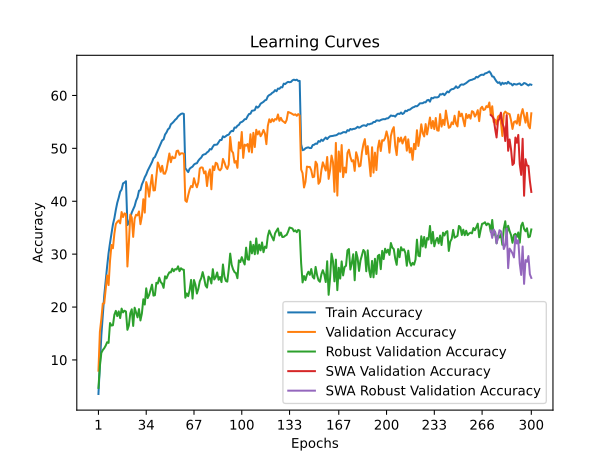

Data behind this chart, as committed beside it:
time; train_accuracy; train_loss; valid_accuracy; valid_loss; valid_accuracy_robust; valid_accuracy_swa; valid_accuracy_robust_swa
192,4707; 3,5620; 5,0102; 7,9700; 4,6513; 4,7172; 7,9700; 4,7172
380,8581; 9,3420; 4,5554; 15,3200; 4,1690; 8,8552; 15,3200; 8,8552
572,5981; 14,6300; 4,2527; 17,7300; 4,0728; 11,3379; 17,7300; 11,3379
760,6168; 18,4390; 4,0439; 20,6500; 4,0156; 11,8690; 20,6500; 11,8690
945,7890; 22,1770; 3,8664; 20,7000; 4,0360; 12,2138; 20,7000; 12,2138
1147,9127; 25,0750; 3,7283; 23,4300; 3,9365; 12,7034; 23,4300; 12,7034
1343,9676; 27,6790; 3,6141; 25,9900; 3,8163; 13,3517; 25,9900; 13,3517
1526,8867; 30,2030; 3,5019; 24,1500; 3,9140; 13,2207; 24,1500; 13,2207
1716,7196; 32,1280; 3,4268; 28,7500; 3,7726; 16,9724; 28,7500; 16,9724
1910,7480; 33,8520; 3,3476; 31,7300; 3,5596; 16,5034; 31,7300; 16,5034
2093,3766; 35,6160; 3,2784; 31,1100; 3,6178; 16,5517; 31,1100; 16,5517
2278,8557; 36,7840; 3,2192; 33,8600; 3,4549; 18,5310; 33,8600; 18,5310
2475,5360; 38,3570; 3,1556; 35,6800; 3,4329; 19,2759; 35,6800; 19,2759
2661,4478; 39,7140; 3,1045; 36,1000; 3,4437; 18,2828; 36,1000; 18,2828
2839,3834; 40,6730; 3,0636; 36,3700; 3,4001; 19,1793; 36,3700; 19,1793
3035,6865; 41,7910; 3,0195; 35,8200; 3,4651; 17,9103; 35,8200; 17,9103
3228,2295; 42,2220; 2,9970; 37,9600; 3,3032; 19,7034; 37,9600; 19,7034
3405,8036; 43,3850; 2,9575; 37,0100; 3,3847; 18,9862; 37,0100; 18,9862
3598,9013; 43,5300; 2,9492; 37,7100; 3,3535; 19,3103; 37,7100; 19,3103
3794,6663; 43,7870; 2,9409; 37,5700; 3,3713; 19,1517; 37,5700; 19,1517
3995,2791; 35,4990; 3,2758; 27,6600; 3,8325; 15,6966; 27,6600; 15,6966
4194,6235; 35,8820; 3,2625; 32,0500; 3,6258; 16,5103; 32,0500; 16,5103
4395,5119; 36,9100; 3,2210; 37,4700; 3,2296; 18,8138; 37,4700; 18,8138
4586,3102; 37,8660; 3,1770; 36,9500; 3,3062; 19,5724; 36,9500; 19,5724
4780,1717; 38,4950; 3,1524; 33,2600; 3,4606; 16,4276; 33,2600; 16,4276
4974,5838; 39,0900; 3,1189; 36,6900; 3,3442; 19,8759; 36,6900; 19,8759
5160,1093; 40,1090; 3,0855; 37,4500; 3,3116; 19,0000; 37,4500; 19,0000
5351,6111; 40,7270; 3,0493; 37,3300; 3,3805; 18,0483; 37,3300; 18,0483
5539,5629; 41,9800; 3,0153; 38,0700; 3,3324; 19,6138; 38,0700; 19,6138
5723,9296; 42,1090; 2,9988; 35,6600; 3,4132; 17,4621; 35,6600; 17,4621
5914,5531; 43,1640; 2,9642; 37,1300; 3,4036; 18,7793; 37,1300; 18,7793
6106,6612; 43,7880; 2,9358; 40,3800; 3,1564; 21,4690; 40,3800; 21,4690
6312,2896; 44,5410; 2,9104; 37,8500; 3,3387; 20,4690; 37,8500; 20,4690
6494,2479; 45,0540; 2,8864; 43,6200; 3,0164; 23,5379; 43,6200; 23,5379
6683,3072; 45,7750; 2,8527; 42,6800; 3,0625; 21,6897; 42,6800; 21,6897
6879,1602; 46,3450; 2,8395; 40,8600; 3,1728; 22,2759; 40,8600; 22,2759
7075,9624; 46,8610; 2,8179; 43,0800; 3,1275; 23,2759; 43,0800; 23,2759
7272,8347; 47,4140; 2,7866; 44,9600; 2,9580; 24,2345; 44,9600; 24,2345
7466,3075; 48,1240; 2,7603; 42,0400; 3,1702; 22,1586; 42,0400; 22,1586
7658,0850; 48,3630; 2,7444; 42,0800; 3,1673; 22,2345; 42,0800; 22,2345
7863,8708; 48,9770; 2,7253; 44,8300; 2,9970; 24,5862; 44,8300; 24,5862
8073,5138; 49,6300; 2,7027; 47,3300; 2,9005; 24,4483; 47,3300; 24,4483
8269,0702; 50,2470; 2,6805; 46,6500; 2,9306; 25,5517; 46,6500; 25,5517
8469,7214; 50,8520; 2,6503; 45,5700; 2,9642; 24,7241; 45,5700; 24,7241
8683,6550; 51,5010; 2,6266; 46,7000; 2,9288; 24,4207; 46,7000; 24,4207
8874,1498; 51,6920; 2,6170; 45,2400; 2,9861; 23,6276; 45,2400; 23,6276
9070,5527; 52,6100; 2,5908; 45,2000; 3,0150; 25,8138; 45,2000; 25,8138
9266,0217; 53,0020; 2,5763; 45,9600; 2,9758; 25,4069; 45,9600; 25,4069
9450,4014; 53,5910; 2,5447; 47,5300; 2,8703; 26,0759; 47,5300; 26,0759
9649,8658; 53,8250; 2,5403; 49,0300; 2,8157; 26,5724; 49,0300; 26,5724
9844,4141; 54,5420; 2,5117; 47,3800; 2,8944; 26,5517; 47,3800; 26,5517
10032,0837; 54,7760; 2,5072; 48,4400; 2,8776; 27,2483; 48,4400; 27,2483
10221,9425; 55,0570; 2,4919; 48,1300; 2,8578; 26,7586; 48,1300; 26,7586
10415,6716; 55,4020; 2,4790; 48,2200; 2,8635; 27,1724; 48,2200; 27,1724
10602,4327; 55,6290; 2,4750; 49,4900; 2,8019; 27,1034; 49,4900; 27,1034
10787,4492; 56,0440; 2,4550; 49,5800; 2,8111; 27,6966; 49,5800; 27,6966
10975,6519; 56,2770; 2,4481; 48,7800; 2,8228; 26,7793; 48,7800; 26,7793
11154,8997; 56,5040; 2,4375; 49,0600; 2,8153; 27,3310; 49,0600; 27,3310
11337,7396; 56,5980; 2,4315; 49,0600; 2,8260; 27,1034; 49,0600; 27,1034
11515,0957; 56,5050; 2,4372; 48,9700; 2,8388; 27,0414; 48,9700; 27,0414
... 240 more rows
